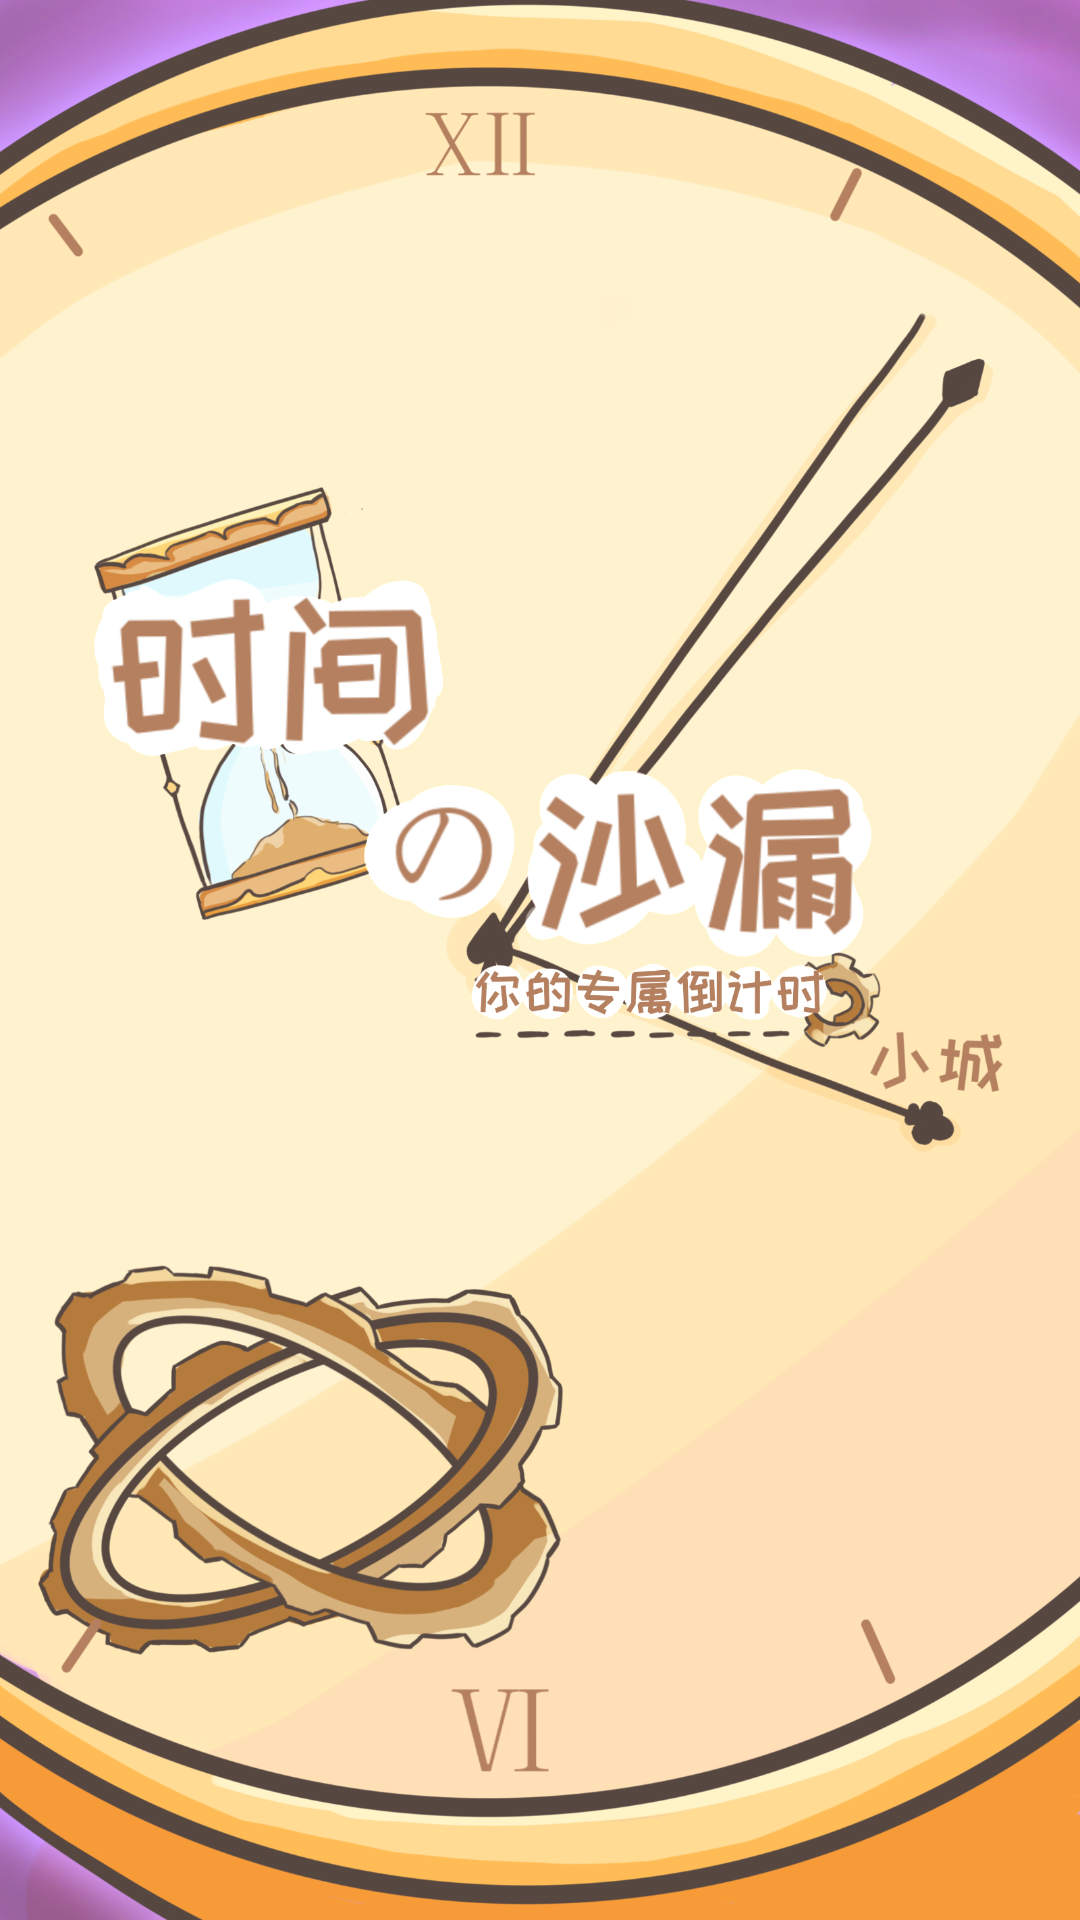

Produce the Android XML layout that renders to this screen, including the resource entries it uses.
<!-- AndroidManifest.xml: application theme NoTitle -->
<!-- res/layout/activity_dialog_activtity.xml -->
<?xml version="1.0" encoding="utf-8"?>
<androidx.constraintlayout.widget.ConstraintLayout xmlns:android="http://schemas.android.com/apk/res/android"
    xmlns:app="http://schemas.android.com/apk/res-auto"
    xmlns:tools="http://schemas.android.com/tools"
    android:layout_width="match_parent"
    android:layout_height="match_parent"
    android:background="@drawable/dialog_bg"
    tools:context=".dialog_activtity">

</androidx.constraintlayout.widget.ConstraintLayout>
<!-- resources referenced by this layout -->
<resources>
  <!-- drawable dialog_bg: png bitmap (drawable, 987162 bytes) -->
  <style name="NoTitle" parent="Theme.AppCompat.DayNight.NoActionBar">
          <item name="android:windowNoTitle">true</item>
          <item name="android:windowFullscreen">true</item>
      </style>
</resources>
